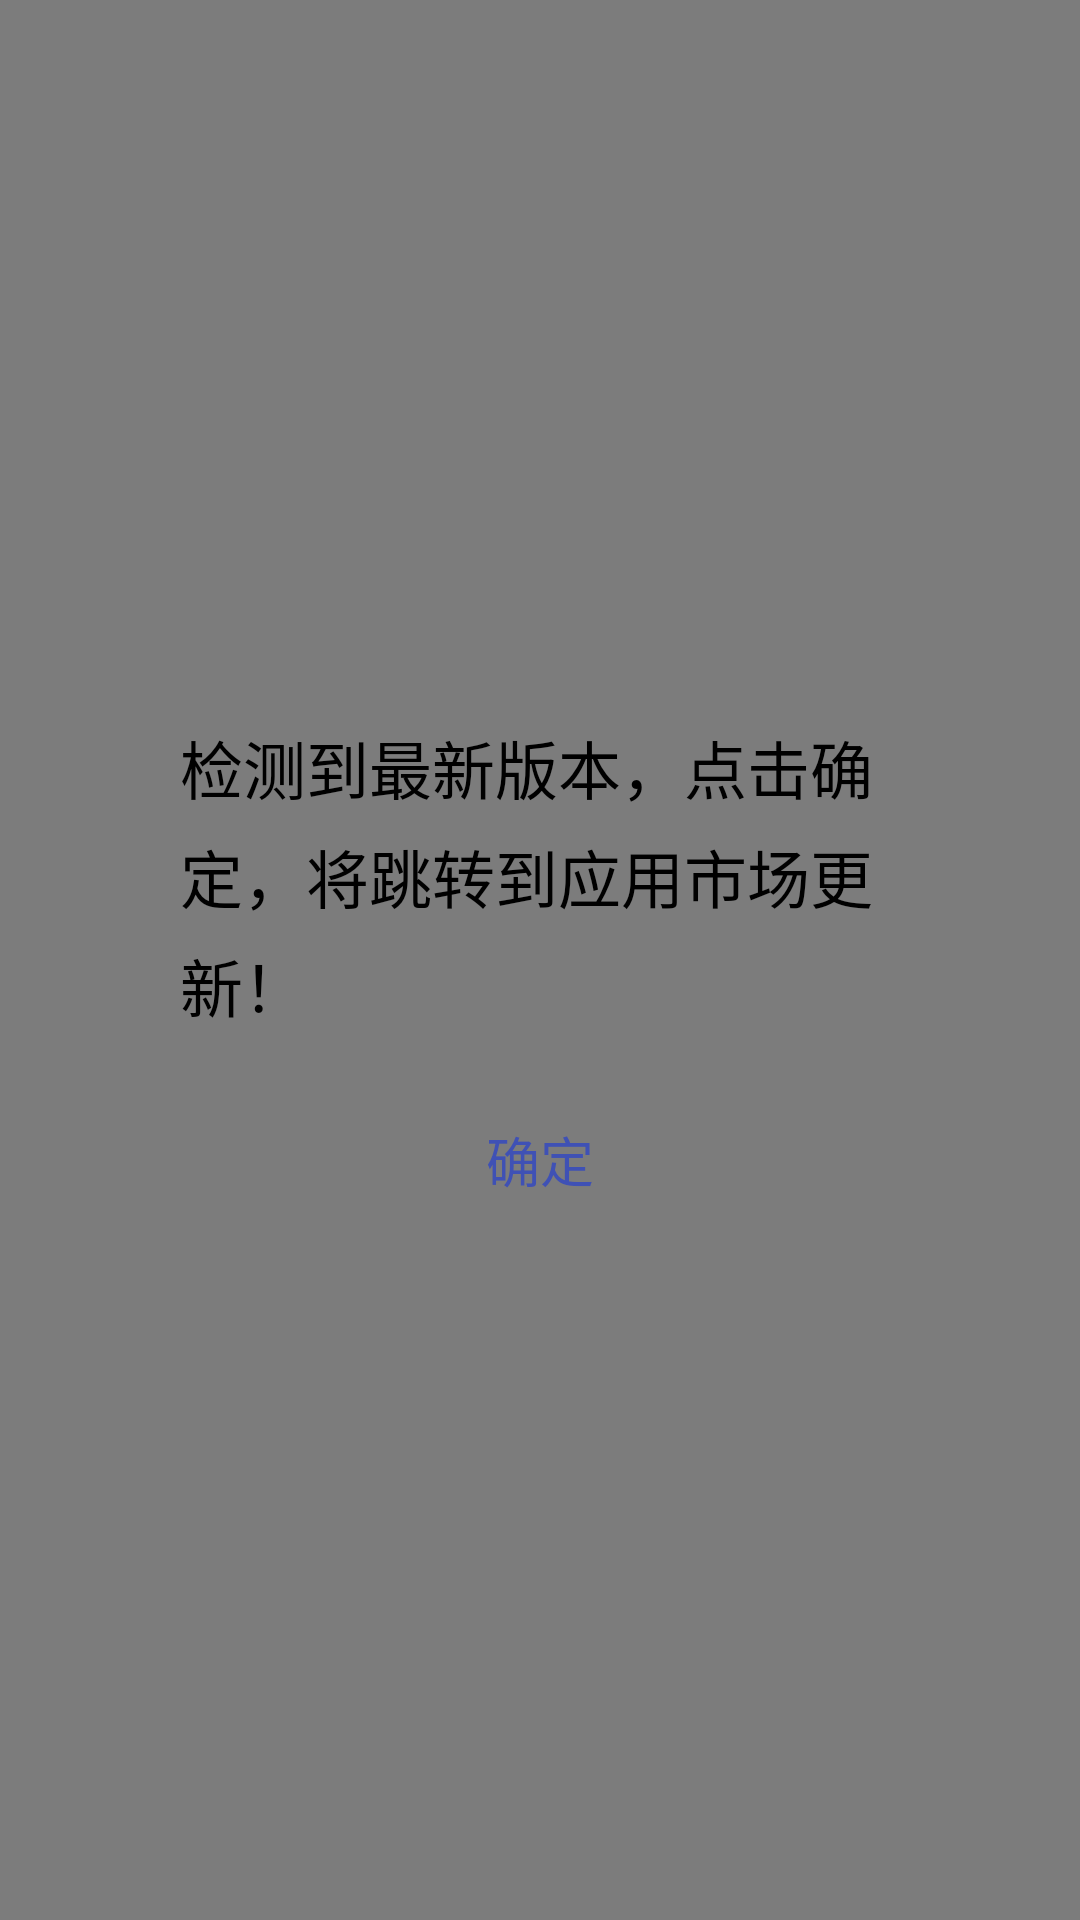

Reconstruct the res/layout file that produces this screen, plus the resources it refers to.
<!-- AndroidManifest.xml: application theme AppTheme -->
<!-- res/layout/layout_dialog_update.xml -->
<?xml version="1.0" encoding="utf-8"?>
<FrameLayout xmlns:android="http://schemas.android.com/apk/res/android"
    android:layout_width="match_parent"
    android:layout_height="match_parent"
    android:background="@color/color_80000000"
    android:orientation="vertical">

    <LinearLayout
        android:layout_width="@dimen/dp_90"
        android:layout_height="wrap_content"
        android:layout_gravity="center"
        android:background="@drawable/bg_dl"
        android:orientation="vertical">


        <TextView
            android:id="@+id/text_dl_content"
            android:layout_width="match_parent"
            android:layout_height="wrap_content"
            android:layout_gravity="left|center_vertical"
            android:gravity="left"
            android:lineSpacingExtra="@dimen/dp_2"
            android:padding="@dimen/dp_5"
            android:text="@string/dialog_tip11"
            android:textColor="#FF000000"
            android:textSize="@dimen/sp_7" />

        <LinearLayout
            android:layout_width="match_parent"
            android:layout_height="wrap_content"
            android:orientation="horizontal">

            <TextView
                android:id="@+id/text_dl_no"
                android:layout_width="@dimen/dp_0"
                android:layout_height="wrap_content"
                android:layout_gravity="left|center_vertical"
                android:layout_weight="1"
                android:gravity="center"
                android:padding="@dimen/dp_5"
                android:text="@string/change_pas"
                android:visibility="gone"
                android:textColor="#FF000000"
                android:textSize="@dimen/sp_6" />

            <TextView
                android:id="@+id/text_dl_yes"
                android:layout_width="@dimen/dp_0"
                android:layout_height="wrap_content"
                android:layout_gravity="left|center_vertical"
                android:layout_weight="1"
                android:gravity="center"
                android:padding="@dimen/dp_5"
                android:text="@string/dialog_tip3"
                android:textColor="@color/colorPrimary"
                android:textSize="@dimen/sp_6" />

        </LinearLayout>
    </LinearLayout>


</FrameLayout>
<!-- resources referenced by this layout -->
<resources>
  <color name="colorPrimary">#3F51B5</color>
  <color name="color_80000000">#80000000</color>
  <dimen name="dp_0">0.0000dp</dimen>
  <dimen name="dp_2">6.0000dp</dimen>
  <dimen name="dp_5">15.0000dp</dimen>
  <dimen name="dp_90">270.0000dp</dimen>
  <dimen name="sp_6">18.0000sp</dimen>
  <dimen name="sp_7">21.0000sp</dimen>
  <string name="change_pas">修改密码</string>
  <string name="dialog_tip11">检测到最新版本，点击确定，将跳转到应用市场更新！</string>
  <string name="dialog_tip3">确定</string>
  <style name="AppTheme" parent="Theme.AppCompat.Light.DarkActionBar">
          
          <item name="colorPrimary">@color/colorPrimary</item>
          <item name="colorPrimaryDark">@color/colorPrimaryDark</item>
          <item name="colorAccent">#FFBE80</item>
      </style>
  <color name="colorPrimaryDark">#303F9F</color>
</resources>
